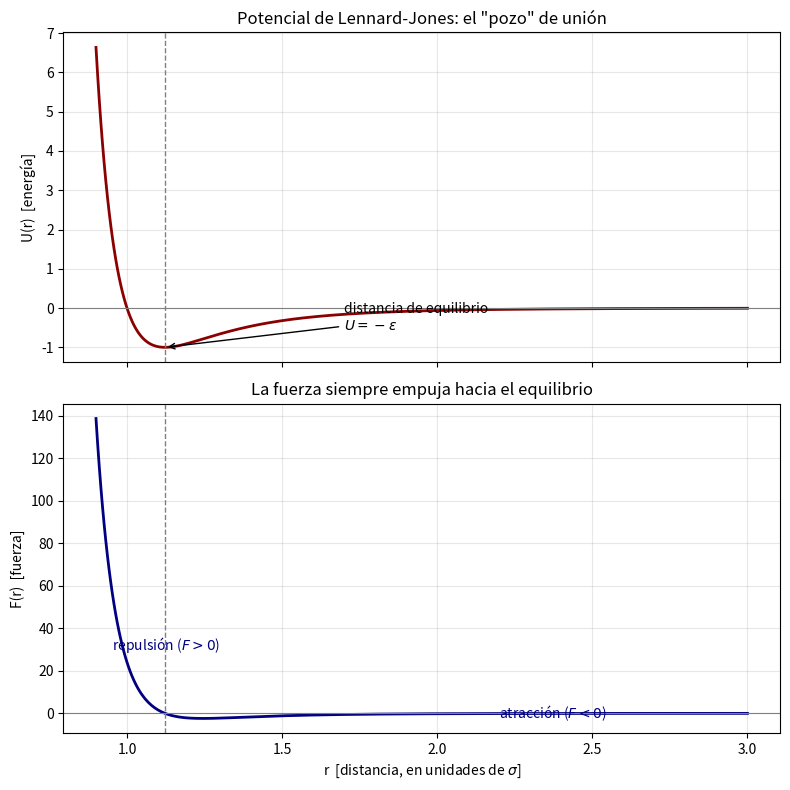
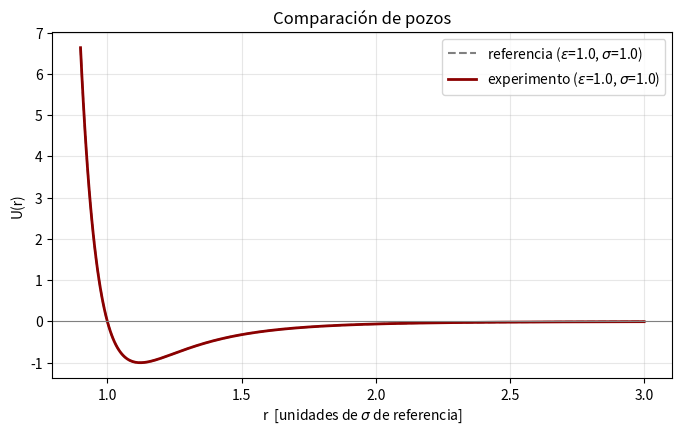

Reproduce these figures in Python, in order.
import numpy as np
import matplotlib.pyplot as plt

# Parámetros del potencial (unidades reducidas)
epsilon = 1.0   # profundidad del pozo
sigma   = 1.0   # tamaño efectivo del átomo

# Distancias a evaluar (en unidades de sigma)
r = np.linspace(0.9, 3.0, 400)
print("Evaluaremos U(r) en", len(r), "distancias, desde r =", r[0], "hasta r =", round(r[-1],2))

def U_lennard_jones(r, epsilon, sigma):
    """Potencial de Lennard-Jones U(r)."""
    # Solución: return 4*epsilon*( ... )
    return 4 * epsilon * ((sigma / r)**12 - (sigma / r)**6)

# Probemos la función en dos distancias de ejemplo
print("U(1.0) =", round(U_lennard_jones(1.0, epsilon, sigma), 4), "  <- potencial se anula en r = sigma")
print("U(1.5) =", round(U_lennard_jones(1.5, epsilon, sigma), 4), "  <- ¿positivo o negativo? ¿qué representa cada caso?")

def F_lennard_jones(r, epsilon, sigma):
    """Fuerza sobre el átomo: F(r) = -dU/dr (derivada en la Actividad 1)."""
    # Solución: return (24*epsilon/r)*( ... )
    return (24 * epsilon / r) * (2 * (sigma / r)**12 - (sigma / r)**6)

# ---- Comprobación automática (no modificar) ----
def dU_numerica(r, epsilon, sigma, h=1e-5):
    """Derivada de U por diferencias finitas (la computadora deriva por nosotros)."""
    return (U_lennard_jones(r + h, epsilon, sigma) - U_lennard_jones(r - h, epsilon, sigma)) / (2 * h)

r_test = np.linspace(0.95, 2.5, 50)
error = np.max(np.abs(F_lennard_jones(r_test, epsilon, sigma) - (-dU_numerica(r_test, epsilon, sigma))))
print("Error máximo frente a la derivada numérica:", f"{error:.2e}")
print("La derivada analítica es correcta." if error < 1e-6 else "La fórmula de F(r) requiere revisión.")

fig, (ax1, ax2) = plt.subplots(2, 1, figsize=(8, 8), sharex=True)

# --- Energía ---
ax1.plot(r, U_lennard_jones(r, epsilon, sigma), color='darkred', lw=2)
ax1.axhline(0, color='gray', lw=0.8)
r_eq = 2**(1/6) * sigma
ax1.axvline(r_eq, color='gray', ls='--', lw=1)
ax1.annotate('distancia de equilibrio\n$U=-\\varepsilon$',
             xy=(r_eq, -epsilon), xytext=(1.7, -0.55),
             arrowprops=dict(arrowstyle='->', color='black'))
ax1.set_ylabel('U(r)  [energía]')
ax1.set_title('Potencial de Lennard-Jones: el "pozo" de unión')
ax1.grid(alpha=0.3)

# --- Fuerza ---
ax2.plot(r, F_lennard_jones(r, epsilon, sigma), color='navy', lw=2)
ax2.axhline(0, color='gray', lw=0.8)
ax2.axvline(r_eq, color='gray', ls='--', lw=1)
ax2.text(0.95, 30, 'repulsión ($F>0$)', color='navy')
ax2.text(2.2, -2.2, 'atracción ($F<0$)', color='navy')
ax2.set_xlabel('r  [distancia, en unidades de $\\sigma$]')
ax2.set_ylabel('F(r)  [fuerza]')
ax2.set_title('La fuerza siempre empuja hacia el equilibrio')
ax2.grid(alpha=0.3)

plt.tight_layout()
plt.show()

# Parámetros del experimento; modificar según el caso.
epsilon_exp = 1.0
sigma_exp   = 1.0

fig, ax = plt.subplots(figsize=(8, 4.5))
ax.plot(r, U_lennard_jones(r, epsilon, sigma), color='gray', ls='--',
        label=f'referencia ($\\varepsilon$={epsilon}, $\\sigma$={sigma})')
ax.plot(r, U_lennard_jones(r, epsilon_exp, sigma_exp), color='darkred', lw=2,
        label=f'experimento ($\\varepsilon$={epsilon_exp}, $\\sigma$={sigma_exp})')
ax.axhline(0, color='gray', lw=0.8)
ax.set_xlabel('r  [unidades de $\\sigma$ de referencia]')
ax.set_ylabel('U(r)')
ax.set_title('Comparación de pozos')
ax.legend()
ax.grid(alpha=0.3)
plt.show()

i = np.argmin(U_lennard_jones(r, epsilon_exp, sigma_exp))
print(f"Experimento: mínimo en r = {r[i]:.3f}  con  U = {U_lennard_jones(r[i], epsilon_exp, sigma_exp):.3f}")
